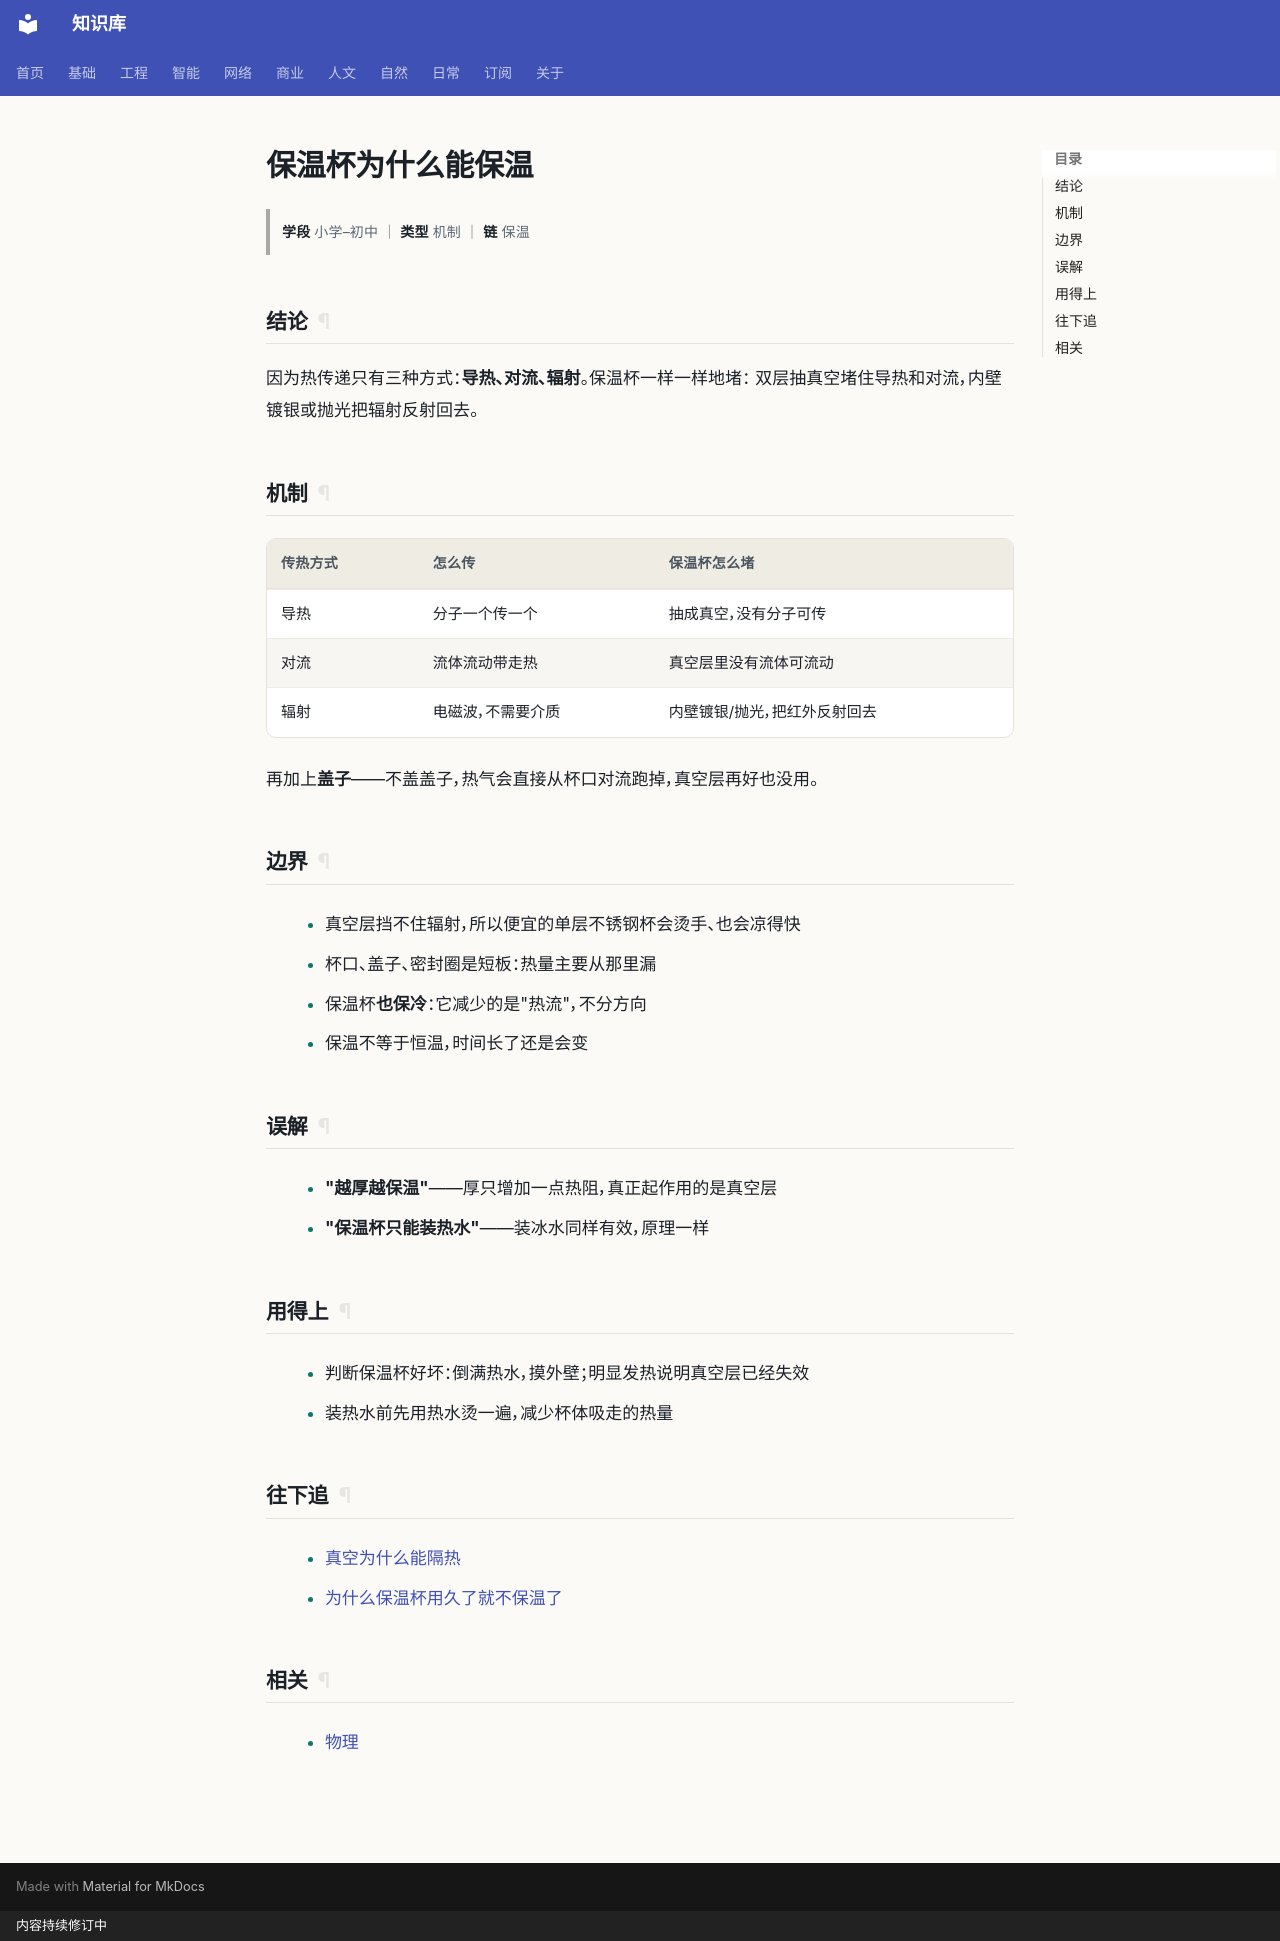

repository: gh503/kb · page: 自然/物理/保温杯为什么能保温/index.html · generator: mkdocs · copyright: 内容持续修订中

# 保温杯为什么能保温

> **学段** 小学–初中 ｜ **类型** 机制 ｜ **链** 保温

## 结论

因为热传递只有三种方式：**导热、对流、辐射**。保温杯一样一样地堵：
双层抽真空堵住导热和对流，内壁镀银或抛光把辐射反射回去。

## 机制

| 传热方式 | 怎么传 | 保温杯怎么堵 |
| --- | --- | --- |
| 导热 | 分子一个传一个 | 抽成真空，没有分子可传 |
| 对流 | 流体流动带走热 | 真空层里没有流体可流动 |
| 辐射 | 电磁波，不需要介质 | 内壁镀银/抛光，把红外反射回去 |

再加上**盖子**——不盖盖子，热气会直接从杯口对流跑掉，真空层再好也没用。

## 边界

- 真空层挡不住辐射，所以便宜的单层不锈钢杯会烫手、也会凉得快
- 杯口、盖子、密封圈是短板：热量主要从那里漏
- 保温杯**也保冷**：它减少的是"热流"，不分方向
- 保温不等于恒温，时间长了还是会变

## 误解

- **"越厚越保温"**——厚只增加一点热阻，真正起作用的是真空层
- **"保温杯只能装热水"**——装冰水同样有效，原理一样

## 用得上

- 判断保温杯好坏：倒满热水，摸外壁；明显发热说明真空层已经失效
- 装热水前先用热水烫一遍，减少杯体吸走的热量

## 往下追

- [真空为什么能隔热](真空为什么能隔热.md)
- [为什么保温杯用久了就不保温了](为什么保温杯用久了就不保温了.md)

## 相关

- [物理](index.md)
